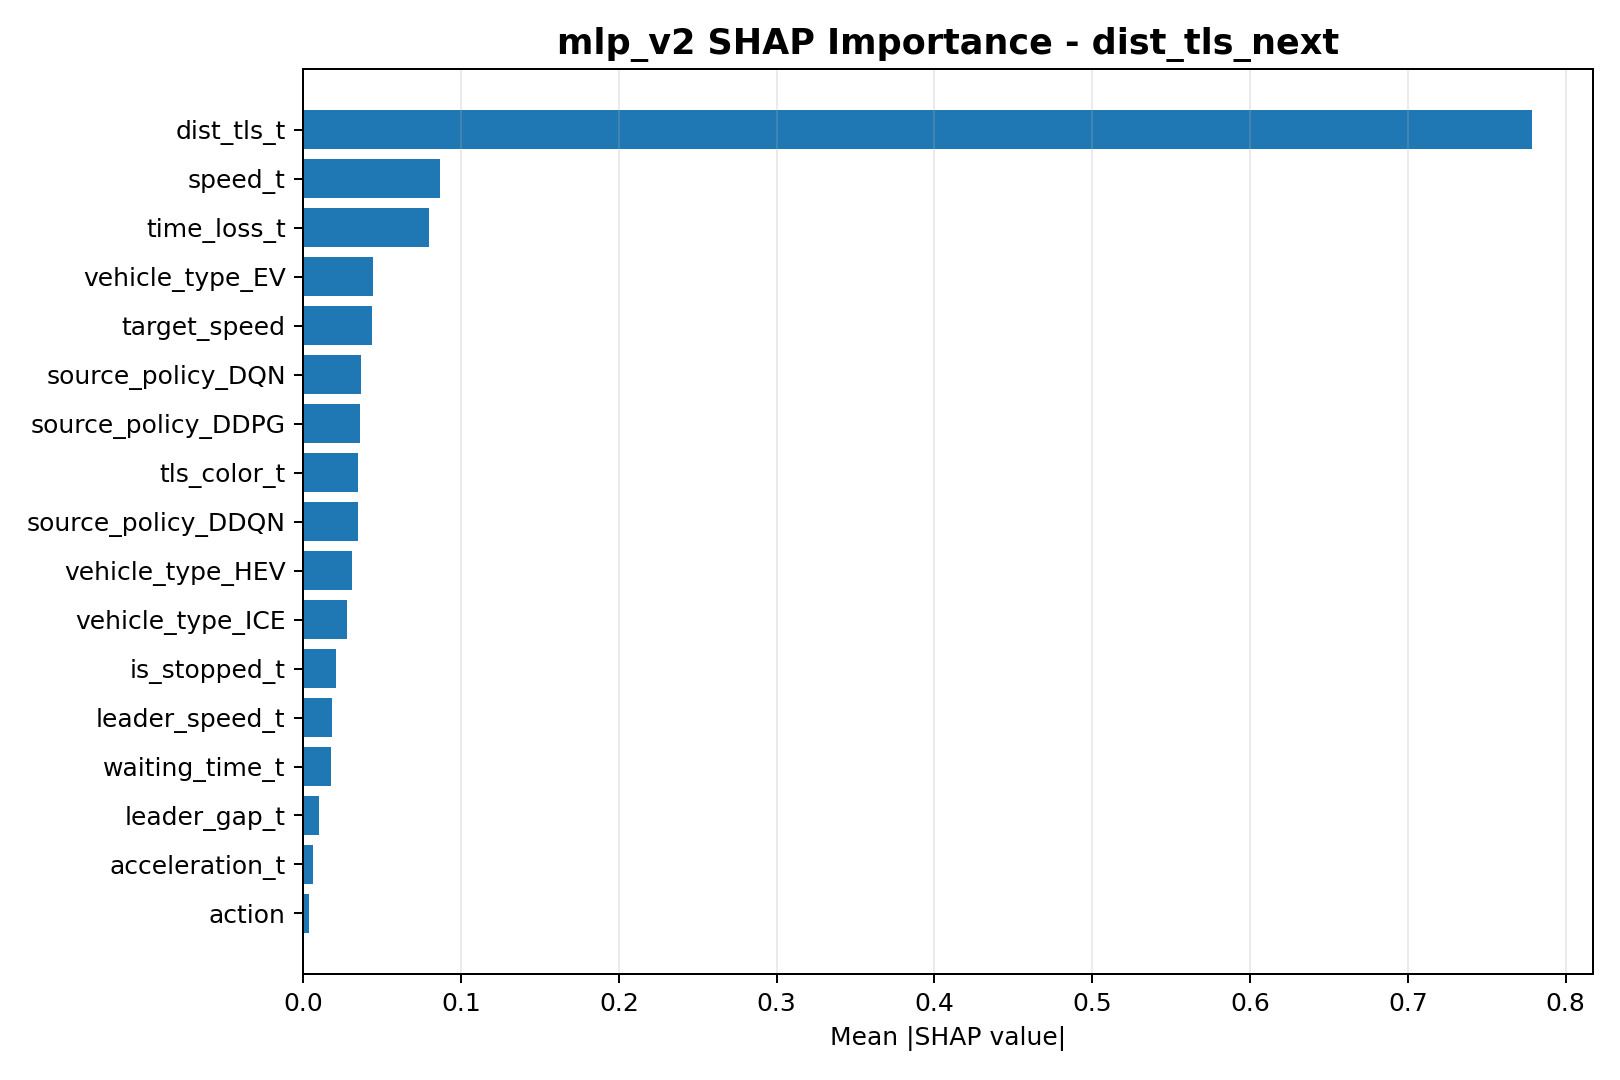

Data behind this chart, as committed beside it:
feature, mean_abs_shap
dist_tls_t, 0.7784
speed_t, 0.08657
time_loss_t, 0.07976
vehicle_type_EV, 0.04403
target_speed, 0.04335
source_policy_DQN, 0.0369
source_policy_DDPG, 0.03613
tls_color_t, 0.0347
source_policy_DDQN, 0.03463
vehicle_type_HEV, 0.03063
vehicle_type_ICE, 0.02758
is_stopped_t, 0.02045
leader_speed_t, 0.01797
waiting_time_t, 0.01728
leader_gap_t, 0.01011
acceleration_t, 0.006012
action, 0.003592
